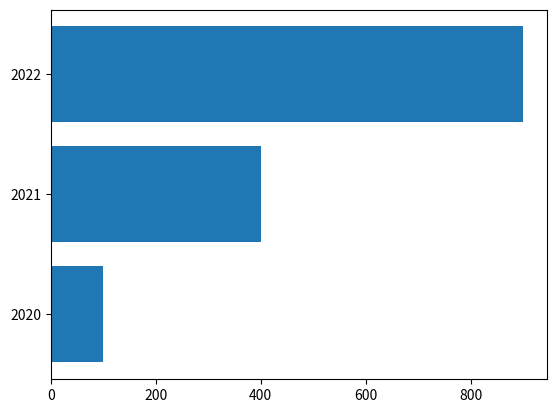

This figure's Python source:

import matplotlib.pyplot as plt
"""
#두 축 설정
x_value = [2, 3, 6, 7, 10 ]
y_value = [1, 4, 5, 8, 9]

#plt.plot(x_value, y_value)
#plt.plot([2, 4, 6, 7, 10],[1, 4, 5, 8, 9])

#plt.plot([2,3,6,7,10], [1,4,5,8,9], "-", label="PData(km)")
#plt.plot([2,3,6,7,10], [1,4,5,8,9], "--", label="PData(km)")
#plt.plot([2,3,6,7,10], [1,4,5,8,9], ":", label="PData(km)")
#plt.plot([2,3,6,7,10], [1,4,5,8,9], "-.", label="PData(km)")
#plt.plot([2,3,6,7,10], [1,4,5,8,9], ".", label="PData(km)")
#plt.plot([2,3,6,7,10], [1,4,5,8,9], ".-", label="PData(km)")
#plt.plot([2,3,6,7,10], [1,4,5,8,9], ".--", label="PData(km)")

#plt.plot([2,3,6,7,10], [1,4,5,8,9], linestyle="solid", label="PData(km)")
#plt.plot([2,3,6,7,10], [1,4,5,8,9], linestyle="dashed", label="PData(km)")
#plt.plot([2,3,6,7,10], [1,4,5,8,9], linestyle="dotted", label="PData(km)")
#plt.plot([2,3,6,7,10], [1,4,5,8,9], linestyle="dashdot", label="PData(km)")

plt.xlabel("x축")
plt.ylabel("y축")

#plt.show()

#solid 픽셀크기-간격
#plt.plot([2,3,6,7,10], [1,4,5,8,9], linestyle=(0, (10, 0)), label="PData(km)")

#문자열 색 지정
#plt.plot([1,3,5,7,9], [2,4,6,8,10], "-", color="(rgb 값 코드)", label="Value(m)")
#plt.plot([1,3,5,7,9], [2,4,6,8,10], "-", color="r", label="Value(m)")
#plt.plot([1,3,5,7,9], [2,4,6,8,10], "-", color="b", label="Value(m)")
#plt.plot([1,3,5,7,9], [2,4,6,8,10], "-", color="g", label="Value(m)")
#plt.plot([1,3,5,7,9], [2,4,6,8,10], "-", color="red", label="Value(m)")
#plt.plot([1,3,5,7,9], [2,4,6,8,10], "-", color="lime", label="Value(m)")
#plt.plot([1,3,5,7,9], [2,4,6,8,10], "-", color="C1", label="Value(m)")
#plt.plot([1,3,5,7,9], [2,4,6,8,10], "-", color="C6", label="Value(m)")

#rgb값 얻는 법 -> 윈도우 그림판에서 rgb값 얻기 가능

#모양 설정(선 두께, 둥근모양 / 사각형 모양 설정 )
#plt.plot([1,3,5,7,9], [2,4,6,8,10], linestyle="solid", linewidth=10, solid_capstyle="round", label="Value(m)")
# plt.plot([1,3,5,7,9], [2,4,6,8,10], linestyle="dashed", linewidth=10, solid_capstyle="round", label="Value(m)"
#plt.plot([1,3,5,7,9], [2,4,6,8,10], linestyle="dotted", linewidth=10, dash_capstyle="round", label="Value(m)")
# plt.plot([1,3,5,7,9], [2,4,6,8,10], linestyle="dotted", linewidth=10, dash_capstyle="round", label="Value(m)"
#plt.show()

#마커 / 선 동시 설정
# c=cyan d=diamond
#plt.plot([2,3,6,7,10], [1,4,5,8,9], "cd", label="PData(km)")
#plt.plot([2,3,6,7,10], [1,4,5,8,9], "bo", label="PData(km)")

#plt.plot([2,3,6,7,10], [1,4,5,8,9], "go-", label="PData(km)")
#plt.plot([2,3,6,7,10], [1,4,5,8,9], "co-", label="PData(km)")
#plt.plot([2,3,6,7,10], [1,4,5,8,9], "bo--", label="PData(km)")

#plt.show()

#marker 파라메터 사용
#plt.plot([2,3,6,7,10], [1,4,5,8,9], marker="H", label="PData(km)")
# plt.plot([2,3,6,7,10], [1,4,5,8,9], marker=11, label="PData(km)")
# plt.plot([2,3,6,7,10], [1,4,5,8,9], marker="s", label="PData(km)")
#plt.plot([2,3,6,7,10], [1,4,5,8,9], marker="x", label="PData(km)")
# plt.plot([2,3,6,7,10], [1,4,5,8,9], marker=D, label="PData(km)")
# plt.plot([2,3,6,7,10], [1,4,5,8,9], marker="$y$", label="PData(km)")

#plt.show()

#그래프 영역 채우기

xdata = [2, 3, 6, 7, 10]
ydata = [1, 4, 5, 8, 9]
y1data = [2, 4, 6, 8, 10]

plt.plot(xdata, ydata)
plt.xlabel("x_data")
plt.ylabel("y_data")

#세로 축 채우기
#plt.fill_between(xdata[1:4], ydata[1:4], alpha=0.5) #x와 y 데이터 범위 같아야함
#plt.fill_between(xdata[2:4], ydata[2:4], alpha=1)
#plt.fill_between(xdata[1:3], ydata[1:3], alpha=0.5)
#plt.fill_between(xdata[1:3], ydata[1:3], alpha=0.5)
#plt.fill_between(xdata[1:3], ydata[1:3], alpha=0.3)

#가로 축 채우기
#plt.fill_betweenx(ydata[1:3], xdata[1:3], alpha=0.3)
#plt.fill_betweenx(ydata[2:4], xdata[2:4], alpha=0.3)

#plt.show()

#plt.plot([1, 3, 5, 7, 9],[2, 4, 6, 8, 10])
#plt.plot(xdata, ydata)

#두 선간의 영역 채우기
#x축이 동일한 두 선간의 공백을 채우기
#plt.fill_between(xdata[1:4], ydata[1:4], y1data[1:4], alpha=0.5)
#plt.fill_between(xdata[1:3], ydata[1:3], y1data[1:3], alpha=0.5)
#plt.fill_between(xdata[1:3], ydata[1:3], y1data[1:3], clolr = "C2", alpha=0.5)

#영역 채우기
#plt.fill([2.9, 2.9, 7.1, 7.1], [2.5, 5.0, 8.5, 6.0], alpha=0.5)
plt.fill([1.9, 1.9, 3.1, 3.1], [0.5, 2.5, 5.5, 3.1], alpha=0.5)

plt.show()
"""
#==================================================================
"""
#배경 설정
#배경 그리드 변경

dic_val = {"x_data": [2,3,6,7,10], "y_data": [1,4,5,8,9]}
dic1_val = {"x1_data": [1,3,5,7,9], "y1_data": [2,4,6,8,10]}

plt.plot("x_data", "y_data", data=dic_val , label= "PData(km)")
plt.plot("x1_data", "y1_data", data=dic1_val, label= "Value(m)")
#plt.plot =([1,4,5,9],[2,3.8.10])
plt.xlabel("x-data")
plt.ylabel("y-data")

#배경그리드
#plt.grid()

#plt.show()

# x축 그리드
#plt.grid(axis="x")

# y축 그리드
#plt.grid(axis="y")

# 색상 설정
#plt.grid(axis="y", color="g")
#plt.grid(axis="y", color="b")

# 투명도 설정
#plt.grid(axis="y", color="g", alpha=0.5)

# 선 종류 선택
#plt.grid(axis="y")
#plt.grid(axis="y", color="g", alpha=0.5, linestyle="--")
#plt.grid(axis="y", color="g", alpha=0.5, linestyle="-.")

#plt.grid(axis="y", color="g", alpha=0.5, linestyle="-")
#plt.grid(axis="x", color="r", alpha=0.3, linestyle="-.")

#plt.show()

#눈금표시

#plt.xticks()
#plt.yticks()

# 임의 데이터 지정
#plt.xticks([0,1,2,3,4,5,6,7,8,9,10])
#plt.yticks([0,1,2,3,4,5,6,7,8,9,10])

#plt.xticks([1,3,5,7,9,11])
#plt.xticks([2,4,6,8,10,12])

# 라벨 지정
#plt.xticks([1,2,3,4,5,6,7,8,9,10], labels=["one", "two", "three", "four", "five", "six", "seven", "eight", "nine", "ten"])
#plt.yticks([0,1,2,3,4,5,6,7,8,9,10,11], labels=["Jan", "Feb", "Mar", "Apr", "May", "Jun", "Jul", "Aug", "Sep", "Oct", "Nov", "Dec"])

# 눈금 안쪽/바깥쪽 지
#plt.tick_params(axis="x", direction="in")
#plt.tick_params(axis="x", direction="out")
#plt.tick_params(axis="y", direction="in")
"""

#막대그래프 그리기
"""
x_years = ['2020', '2021', '2022']
y_data = [100, 400, 900]
clr = ["r", "g", "b"]

plt.bar(x_years, y_data)
#plt.show()

#색 지정
plt.bar(x_years, y_data, color="g")
#plt.bar(x_years, y_data, color="C7")
#plt.bar(x_years, y_data, color="#57ADCC")

#개별 색 지정
plt.bar(x_years, y_data, color=clr)

#막대 너비 설정
plt.bar(x_years, y_data, color=clr, width=2)
#plt.bar(x_years, y_data, color=clr, width=0.5)
#plt.bar(x_years, y_data, color=clr, width=0.1)

#막대 위치 선정 edge/center
plt.bar(x_years, y_data, color=clr, align="edge", width=0.5)
#plt.bar(x_years, y_data, color=clr, align="center", width=0.5)

#막대 테두리 설정
# 라인 색 선택
plt.bar(x_years, y_data, color=clr, align="center", edgecolor="black", width=0.5)

# 테두리 라인 설정
plt.bar(x_years, y_data, color=clr, align="center", edgecolor="black", linewidth=3, width=0.5)

#축 설정
#plt.xticks()
plt.yticks([100, 200, 300, 400, 500, 600, 900])

plt.show()
"""
#수평 그래프 그리기

x_years = ['2020', '2021', '2022']
y_data = [100, 400, 900]
clr = ["r", "g", "b"]

plt.barh(x_years, y_data)

#그래프 설정


plt.show()